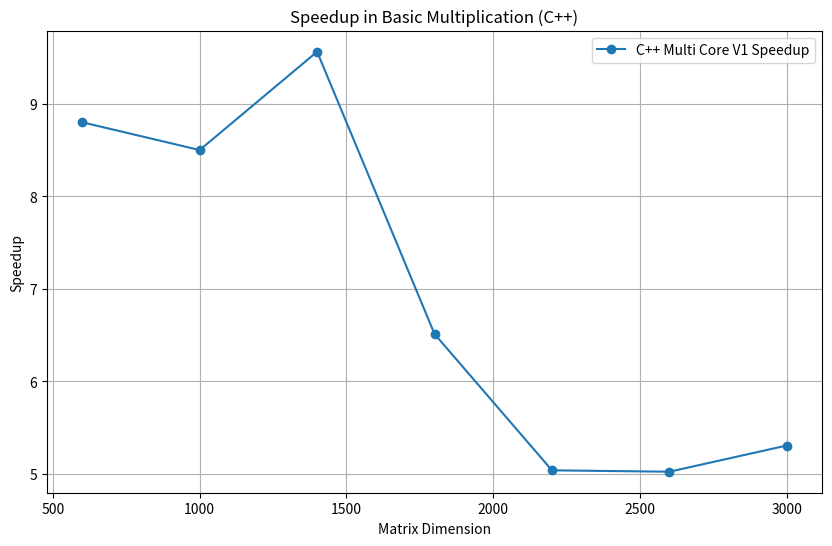

This chart was generated by the following Python code: (Note: this script raises an exception after producing the figure.)
import matplotlib.pyplot as plt

# Data extracted from statistics.txt for Multiplication
dimensions_multiplication = [600, 1000, 1400, 1800, 2200, 2600, 3000]
cpp_single_core_times_multiplication = [0.132, 0.595, 2.209, 5.509, 11.578, 21.650, 36.980]
cpp_multi_core_v1_times_multiplication = [0.015, 0.070, 0.231, 0.846, 2.298, 4.310, 6.969]

# Data extracted from statistics.txt for Element-wise Multiplication
dimensions_line_multiplication = [600, 1000, 1400, 1800, 2200, 2600, 3000, 4096, 6144, 8192, 10240]
cpp_single_core_times_line_multiplication = [0.067, 0.277, 0.761, 1.846, 4.360, 7.812, 12.521, 31.875, 112.038, 268.481, 527.535]
cpp_multi_core_v1_times_line_multiplication = [0.011, 0.048, 0.141, 0.335, 0.643, 1.089, 1.692, 4.394, 15.100, 36.181, 71.327]
cpp_multi_core_v2_times_line_multiplication = [0.124, 0.357, 0.879, 1.964, 3.350, 5.088, 7.527, 19.287, 70.128, 123.999, 229.462]

# Calculate speedup for Multiplication
speedup_multiplication = [single / multi_v1 for single, multi_v1 in zip(cpp_single_core_times_multiplication, cpp_multi_core_v1_times_multiplication)]

# Calculate speedup for Element-wise Multiplication
speedup_line_multiplication_v1 = [single / multi_v1 for single, multi_v1 in zip(cpp_single_core_times_line_multiplication, cpp_multi_core_v1_times_line_multiplication)]
speedup_line_multiplication_v2 = [single / multi_v2 for single, multi_v2 in zip(cpp_single_core_times_line_multiplication, cpp_multi_core_v2_times_line_multiplication)]

# Create the plot for speedup in Multiplication
plt.figure(figsize=(10, 6))
plt.plot(dimensions_multiplication, speedup_multiplication, marker='o', label='C++ Multi Core V1 Speedup')
plt.title('Speedup in Basic Multiplication (C++)')
plt.xlabel('Matrix Dimension')
plt.ylabel('Speedup')
plt.legend()
plt.grid(True)
plt.savefig('../img/speedup_basic_mult_cpp_test.png')

# Create the plot for speedup in Element-wise Multiplication
plt.figure(figsize=(10, 6))
plt.plot(dimensions_line_multiplication, speedup_line_multiplication_v1, marker='o', label='C++ Multi Core V1 Speedup')
plt.plot(dimensions_line_multiplication, speedup_line_multiplication_v2, marker='o', label='C++ Multi Core V2 Speedup')
plt.title('Speedup in Element-wise Multiplication (C++)')
plt.xlabel('Matrix Dimension')
plt.ylabel('Speedup')
plt.legend()
plt.grid(True)
plt.savefig('../img/speedup_elem_mult_cpp_test.png')